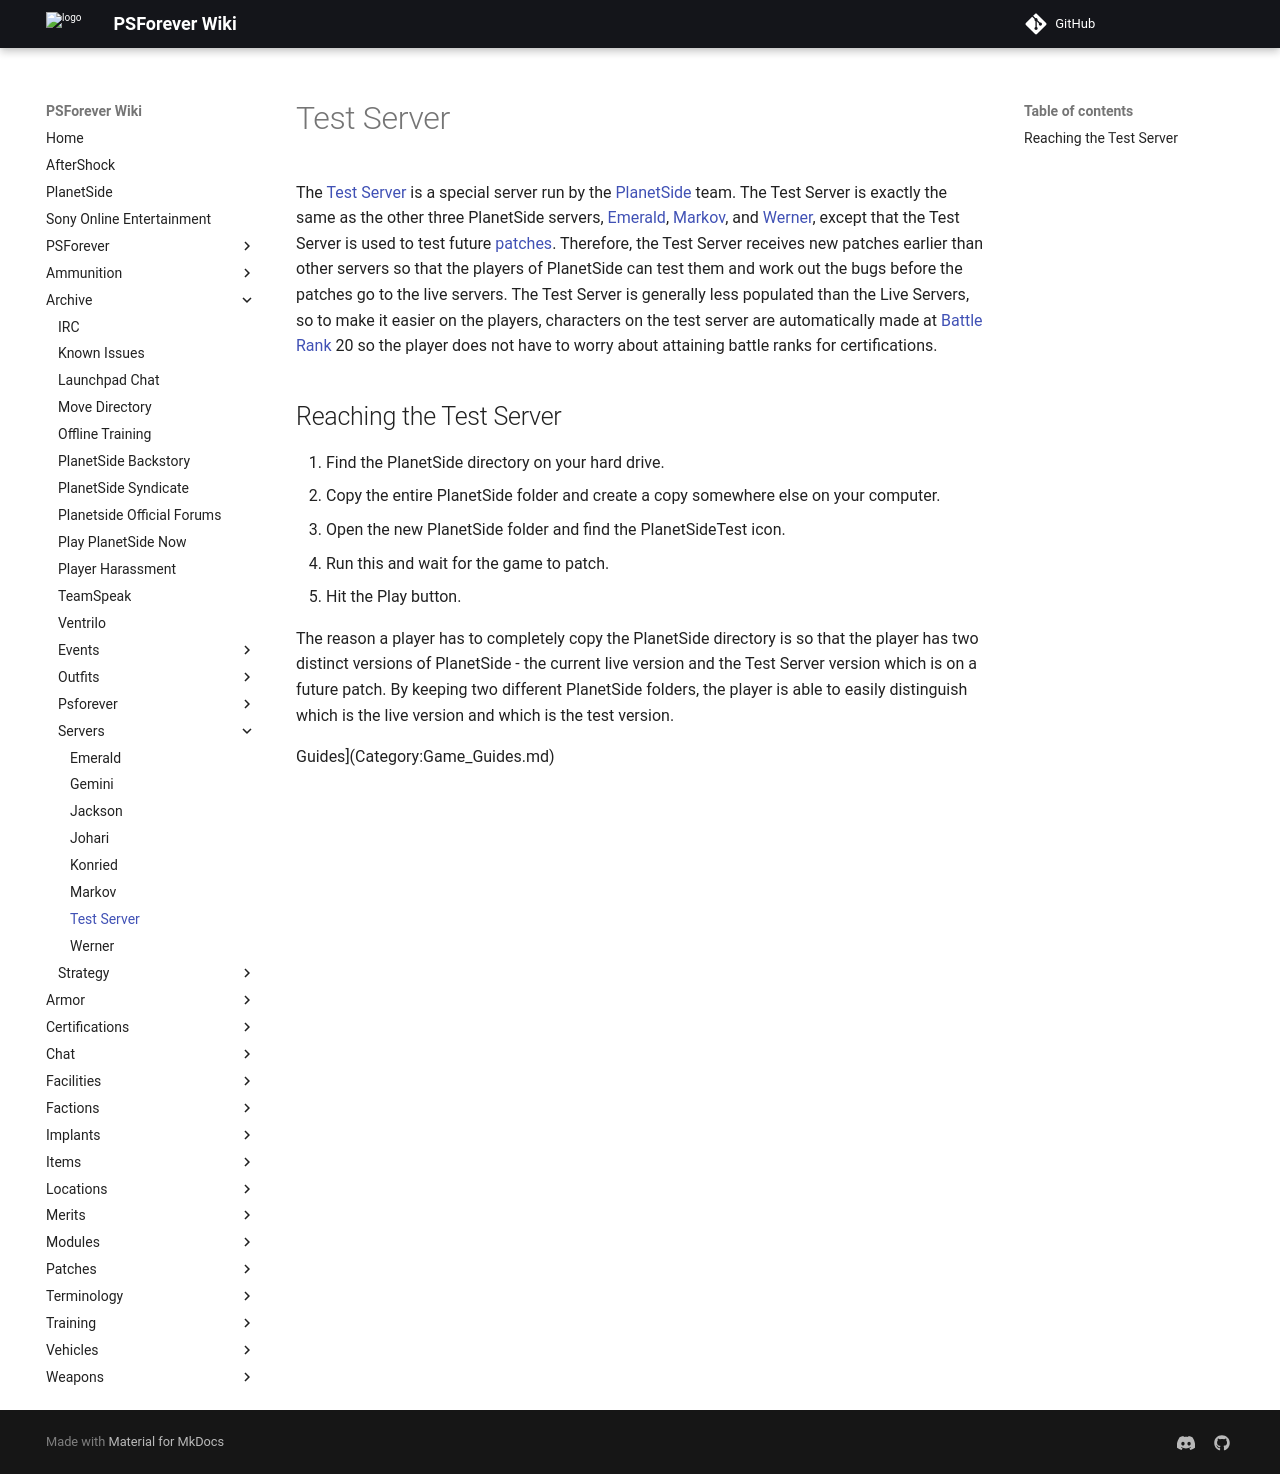

repository: psforever/wiki · page: archive/servers/Test_Server/index.html · generator: mkdocs

The [Test Server](Test_Server "wikilink") is a special server run by the
[PlanetSide](PlanetSide "wikilink") team. The Test Server is exactly the
same as the other three PlanetSide servers,
[Emerald](Emerald "wikilink"), [Markov](Markov "wikilink"), and
[Werner](Werner "wikilink"), except that the Test Server is used to test
future [patches](patch "wikilink"). Therefore, the Test Server receives
new patches earlier than other servers so that the players of PlanetSide
can test them and work out the bugs before the patches go to the live
[servers](server "wikilink"). The Test Server is generally less
populated than the Live Servers, so to make it easier on the players,
characters on the test server are automatically made at [Battle
Rank](Battle_Rank "wikilink") 20 so the player does not have to worry
about attaining battle ranks for certifications.

## Reaching the Test Server

1.  Find the PlanetSide directory on your hard drive.
2.  Copy the entire PlanetSide folder and create a copy somewhere else
    on your computer.
3.  Open the new PlanetSide folder and find the PlanetSideTest icon.
4.  Run this and wait for the game to patch.
5.  Hit the Play button.

The reason a player has to completely copy the PlanetSide directory is
so that the player has two distinct versions of PlanetSide - the current
live version and the Test Server version which is on a future patch. By
keeping two different PlanetSide folders, the player is able to easily
distinguish which is the live version and which is the test version.

[Category:Servers](Category:Servers "wikilink") [Category:Game
Guides](Category:Game_Guides "wikilink")
